Run: headless pygame with SDL's dummy video driver; simulated clock (each Clock.tick advances the game by its frame time, no real sleeping); random seed 0; keys injected as events and as key.get_pressed() state; no mouse input.
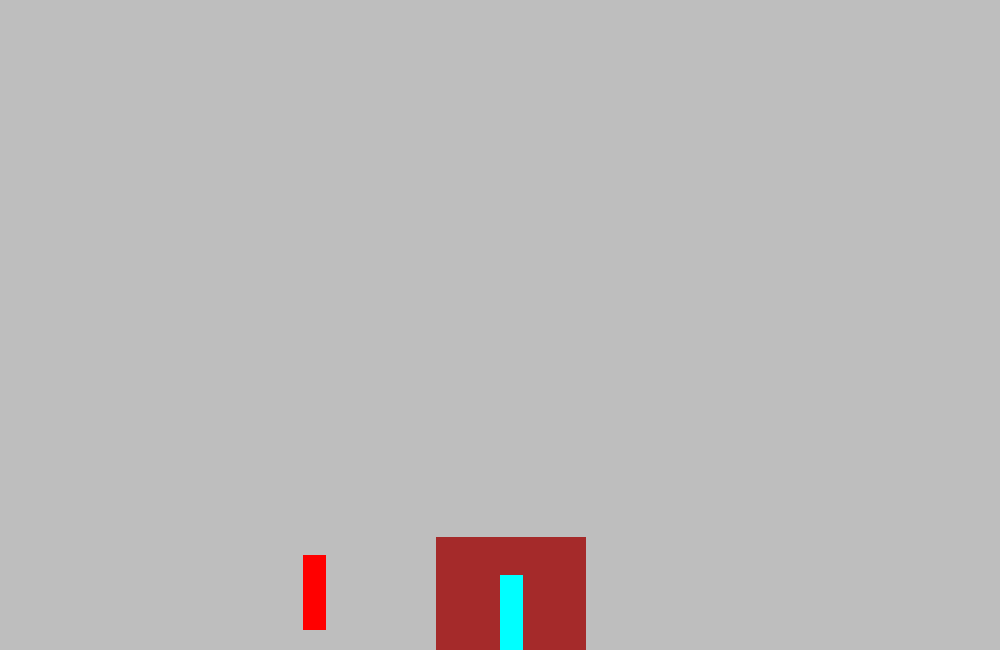
Frame 1 of 4 · flips 1–60 · no input
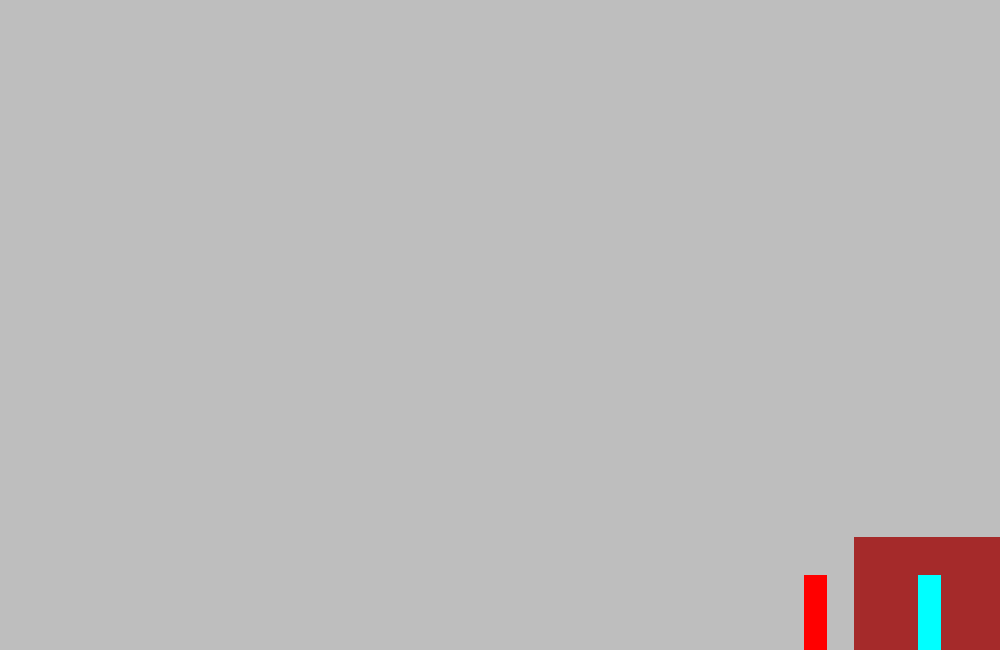
Frame 2 of 4 · flips 61–180 · tapped SPACE, RETURN · held RIGHT (→), D
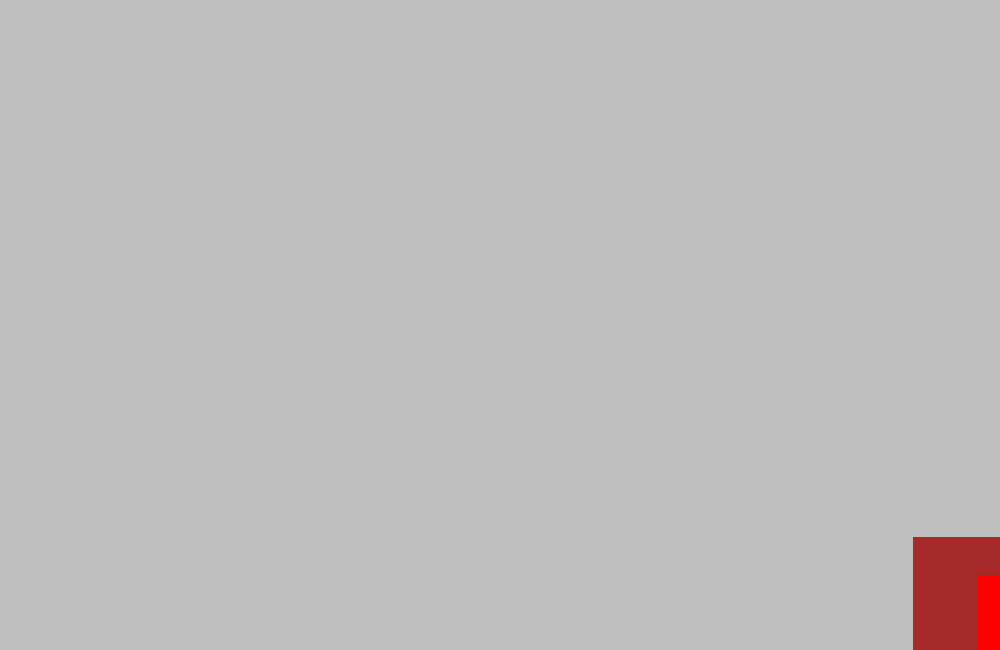
Frame 3 of 4 · flips 181–300 · held DOWN (↓), S
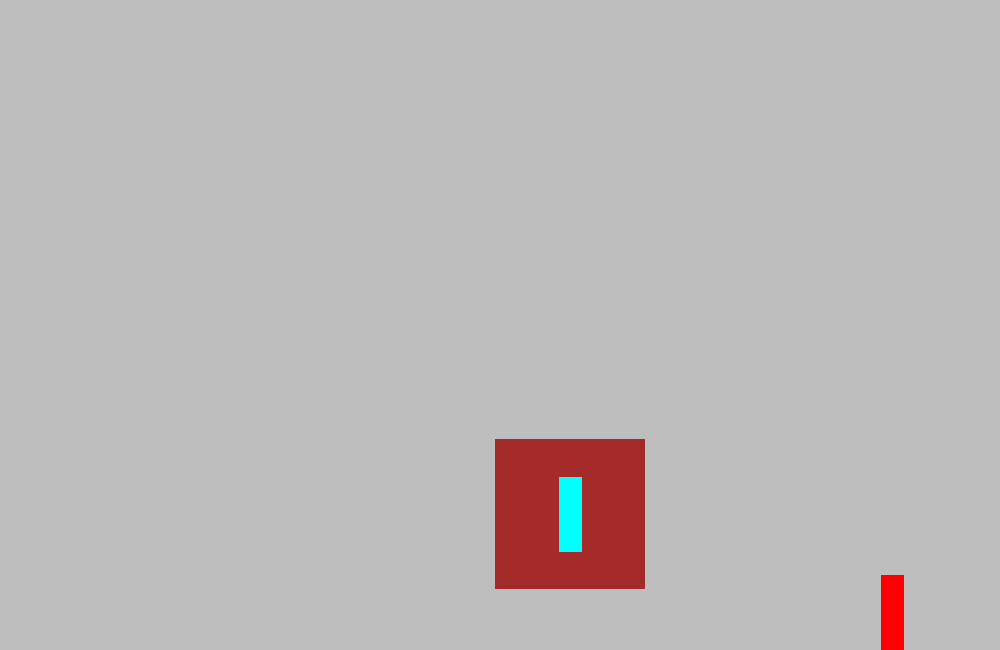
Frame 4 of 4 · flips 301–420 · held LEFT (←), A, UP (↑), W

The pygame program that drew these frames:

import pygame as pg
import math
import random as rand

pg.init()

PPM = 50 #pixels per meter

GRAVITY = 9.81

screen = pg.display.set_mode((20 * PPM, 13 * PPM))
clock = pg.time.Clock()
running = True

class person(pg.sprite.Sprite):
    def __init__(self, name, color, size_x, size_y, start_x, start_y, max_speed, accel, infinity_radius = 0.0):
        super().__init__()
        
        self.image = pg.Surface((size_x, size_y))
        self.image.fill(color)

        self.rect = self.image.get_rect()
        self.rect.topleft = (start_x, start_y)

        self.name = name
        self.color = color
        self.velocity = pg.Vector2(0.0, 0.0)

        self.max_speed_x = max_speed
        self.max_speed_y = self.max_speed_x
        self.acceleration_x = accel
        self.speed_decay = 3.0
        self.position = pg.Vector2(float(start_x), float(start_y))
        self.center_pos = pg.Vector2(self.rect.center)
        self.infinity_active = False
        self.infinity_radius = infinity_radius * PPM
        self.infinity_pos = self.rect.center
        
        self.move_timers = {"red": 0.0}
        self.move_cooldowns = {"red": 2.0}
        self.move_names = ["red"]

    def update_speed(self, dt, other = None):
        on_ground = self.rect.bottom >= screen.get_height()

        keys = pg.key.get_pressed()
        if keys[pg.K_a]:
            self.velocity.x -= self.acceleration_x * dt
        if keys[pg.K_w] and on_ground:
            self.velocity.y = -8.0
        if keys[pg.K_d]:
            self.velocity.x += self.acceleration_x * dt

        if not keys[pg.K_d] and not keys[pg.K_a]:
            if self.velocity.x < -0.1:
                self.velocity.x += self.speed_decay * dt
            elif self.velocity.x > 0.1:
                self.velocity.x -= self.speed_decay * dt
            elif abs(self.velocity.x) <= .1:
                self.velocity.x = 0

        self.velocity.x = pg.math.clamp(self.velocity.x, -self.max_speed_x, self.max_speed_x)
        self.velocity.y += GRAVITY * dt


    def update_pos(self, dt):
        floor = screen.get_height() - self.rect.height

        self.position.x += self.velocity.x * PPM * dt
        self.position.y += self.velocity.y * PPM * dt

        self.position.x = pg.math.clamp(self.position.x, 0, screen.get_width() - self.rect.width)

        if self.position.y >= floor:
            self.position.y = floor
            if self.velocity.y > 0.0:
                self.velocity.y = 0.0

        if self.position.x <= 0.0 or self.position.x >= screen.get_width() - self.rect.width:
            if self.position.x <= 0.0:
                self.position.x = 0.0
            else:
                self.position.x = screen.get_width() - self.rect.width
            self.velocity.x = 0.0

        self.rect.topleft = self.position
        self.infinity_pos = self.rect.center
        self.center_pos = pg.Vector2(self.rect.center)

    def update(self, dt, other = None): #for group
        self.update_speed(dt, other)
        self.update_pos(dt)
        if isinstance(self, person):
            for name in self.move_names:
                self.move_timers[name] += dt

    def activate_infinity(self, dt, other):
        keys = pg.key.get_pressed()

        if keys[pg.K_e]:
            self.infinity_active = True
        else:
            self.infinity_active = False

        length_vec = other.center_pos - self.center_pos
        dist = length_vec.length()
        
        if dist <= self.infinity_radius and self.infinity_active:
            self.calculate_infinity_slow_factor(dt, other, dist)
            other.in_infinity = True
        else:
            other.in_infinity = False

    def prevent_infinity_collision(self, enemy):
        offset = enemy.center_pos - gojo.center_pos
        distance = offset.length()

        minimum_distance = (
            max(gojo.rect.width, gojo.rect.height) / 2
            + max(enemy.rect.width, enemy.rect.height) / 2
        )

        if distance < minimum_distance:
            direction = offset.normalize() if distance > 0 else pg.Vector2(1, 0)
            enemy.temp_velocity = pg.Vector2(0, 0)
            return True

        return False

    def calculate_infinity_slow_factor(self, dt, other, dist):
        ratio = dist / self.infinity_radius
        ratio = pg.math.clamp(ratio, 1.0, 0.0)

        other.temp_velocity = other.velocity * ratio

        if not self.prevent_infinity_collision(other):
            other.temp_velocity = other.velocity * ratio

    def red(self, other):
        if self.move_timers["red"] >= self.move_cooldowns["red"]:
            if other.rect.bottomleft < self.rect.bottomleft and other.velocity.x >= 0:
                other.velocity.x *= -3
            elif other.rect.bottomleft < self.rect.bottomleft and other.velocity.x < 0:
                other.velocity.x *= 3
            elif other.rect.bottomleft > self.rect.bottomleft and other.velocity.x >= 0:
                other.velocity.x *= 3
            else:
                other.velocity.x *= -3 #also ADD VELOCITY ON TOP OF MULTIPLYING

            self.move_timers["red"] = 0.0

class enemy(person):
    def __init__(self, name, color, size_x, size_y, start_x, start_y, max_speed, accel):
        super().__init__(name, color, size_x, size_y, start_x, start_y, max_speed, accel)
        self.enemytype = ""
        self.in_infinity = False
        self.temp_velocity = self.velocity.copy()

    def update_speed(self, dt, other=None):
        types = ("close range", "long range", "sorcerer")
        choice = 0 #rand.randint(0, 2) <- change later for actual assignment
        self.enemytype = types[choice]

        other_pos = other.position
        other_dir = math.atan2((other.position.y - self.position.y), (other.position.x - self.position.x))
        if not self.in_infinity:
            self.velocity.x += self.acceleration_x * math.cos(other_dir) * dt
            self.velocity.y += GRAVITY * dt
        #    self.velocity.x = pg.math.clamp(self.velocity.x, -self.max_speed_x, self.max_speed_x)
            self.temp_velocity = self.velocity.copy()

    def update_pos(self, dt):
        floor = screen.get_height() - self.rect.height

        if not self.in_infinity:
            self.position.x += self.velocity.x * PPM * dt
            self.position.y += self.velocity.y * PPM * dt
        else:
            self.position.x += self.temp_velocity.x * PPM * dt
            self.position.y += self.temp_velocity.y * PPM * dt

        self.position.x = pg.math.clamp(self.position.x, 0, screen.get_width() - self.rect.width)

        if self.position.y >= floor:
            self.position.y = floor
            if self.velocity.y > 0.0:
                self.velocity.y = 0.0

        if self.position.x <= 0.0 or self.position.x >= screen.get_width() - self.rect.width:
            if self.position.x <= 0.0:
                self.position.x = 0.0
            else:
                self.position.x = screen.get_width() - self.rect.width
            self.velocity.x = 0.0

        self.rect.topleft = self.position
        self.center_pos = pg.Vector2(self.rect.center)

    def update(self, dt, other=None):
        return super().update(dt, other)




gojo_size_y = 1.5 * PPM
gojo_size_x = .46 * PPM
gojo_name = "Gojo Satoru"

enemy_group = pg.sprite.Group()

gojo = person(gojo_name, "aqua", gojo_size_x, gojo_size_y, screen.get_width() / 2, screen.get_height() - gojo_size_y, 11.0, 4.5, 3)
enemy1 = enemy("sus", "red", gojo_size_x, gojo_size_y, screen.get_width() / 2 - 5 * PPM, screen.get_height() / 2, 9.0, 3.0)

enemy_group.add(enemy1)

while running:
    for event in pg.event.get():
        if event.type == pg.QUIT:
            running = False
        if event.type == pg.KEYDOWN:
            if event.key == pg.K_r:
                gojo.red(enemy1)
    delta_time = clock.tick(60) / 1000

    screen.fill("grey")

    gojo.update(delta_time)

    for enemies in enemy_group:
        gojo.activate_infinity(delta_time, enemies)
        #gojo.red(enemy)
        print(f"""In infinity: {enemies.in_infinity}\nDistance to gojo (centers): {round(((pg.Vector2(enemies.center_pos).distance_to(pg.Vector2(gojo.center_pos))) / PPM), 3)}
Temp velocity: {round(enemies.temp_velocity, 5)}\nReal velocity: {round(enemies.velocity, 5)}""")

    enemy_group.update(delta_time, gojo)

    for enemies in enemy_group:
        if enemies.in_infinity:
            gojo.prevent_infinity_collision(enemies)

    pg.draw.rect(screen, "brown", (gojo.center_pos.x - gojo.infinity_radius / 2, gojo.center_pos.y - gojo.infinity_radius / 2, gojo.infinity_radius, gojo.infinity_radius))
    pg.draw.rect(screen, gojo.color, gojo.rect)
    enemy_group.draw(screen)
    pg.display.flip()


pg.quit()
